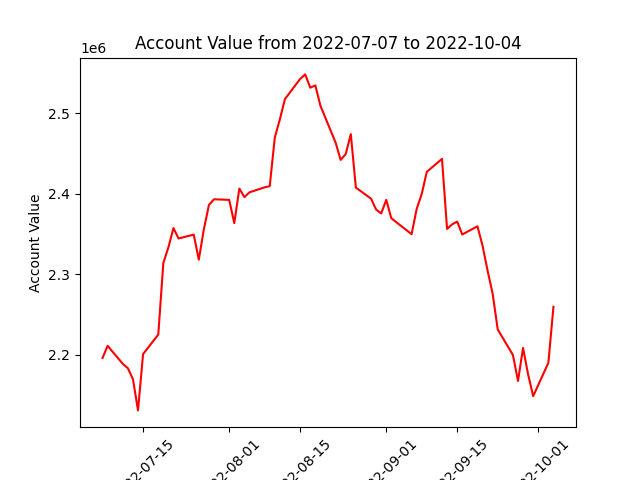

Values plotted in this chart, from the file beside it:
datadate, account_value
20220707, 2196136
20220708, 2211214
20220711, 2188816
20220712, 2183343
20220713, 2169900
20220714, 2130991
20220715, 2200926
20220718, 2225179
20220719, 2314167
20220720, 2333595
20220721, 2357488
20220722, 2344560
20220725, 2349344
20220726, 2318238
20220727, 2356149
20220728, 2386226
20220729, 2393263
20220801, 2392532
20220802, 2363648
20220803, 2406551
20220804, 2395949
20220805, 2401898
20220808, 2408113
20220809, 2409572
20220810, 2469982
20220811, 2492572
20220812, 2517755
20220815, 2542779
20220816, 2548398
20220817, 2531873
20220818, 2534718
20220819, 2509616
20220822, 2463675
20220823, 2442189
20220824, 2449461
20220825, 2474244
20220826, 2407755
20220829, 2394021
20220830, 2380427
20220831, 2375690
20220901, 2392516
20220902, 2369668
20220906, 2349914
20220907, 2381221
20220908, 2399903
20220909, 2427300
20220912, 2443464
20220913, 2356456
20220914, 2362125
20220915, 2365550
20220916, 2349491
20220919, 2359721
20220920, 2335776
20220921, 2304580
20220922, 2275941
20220923, 2231567
20220926, 2199829
20220927, 2167550
20220928, 2208617
20220929, 2175615
... 3 more rows
